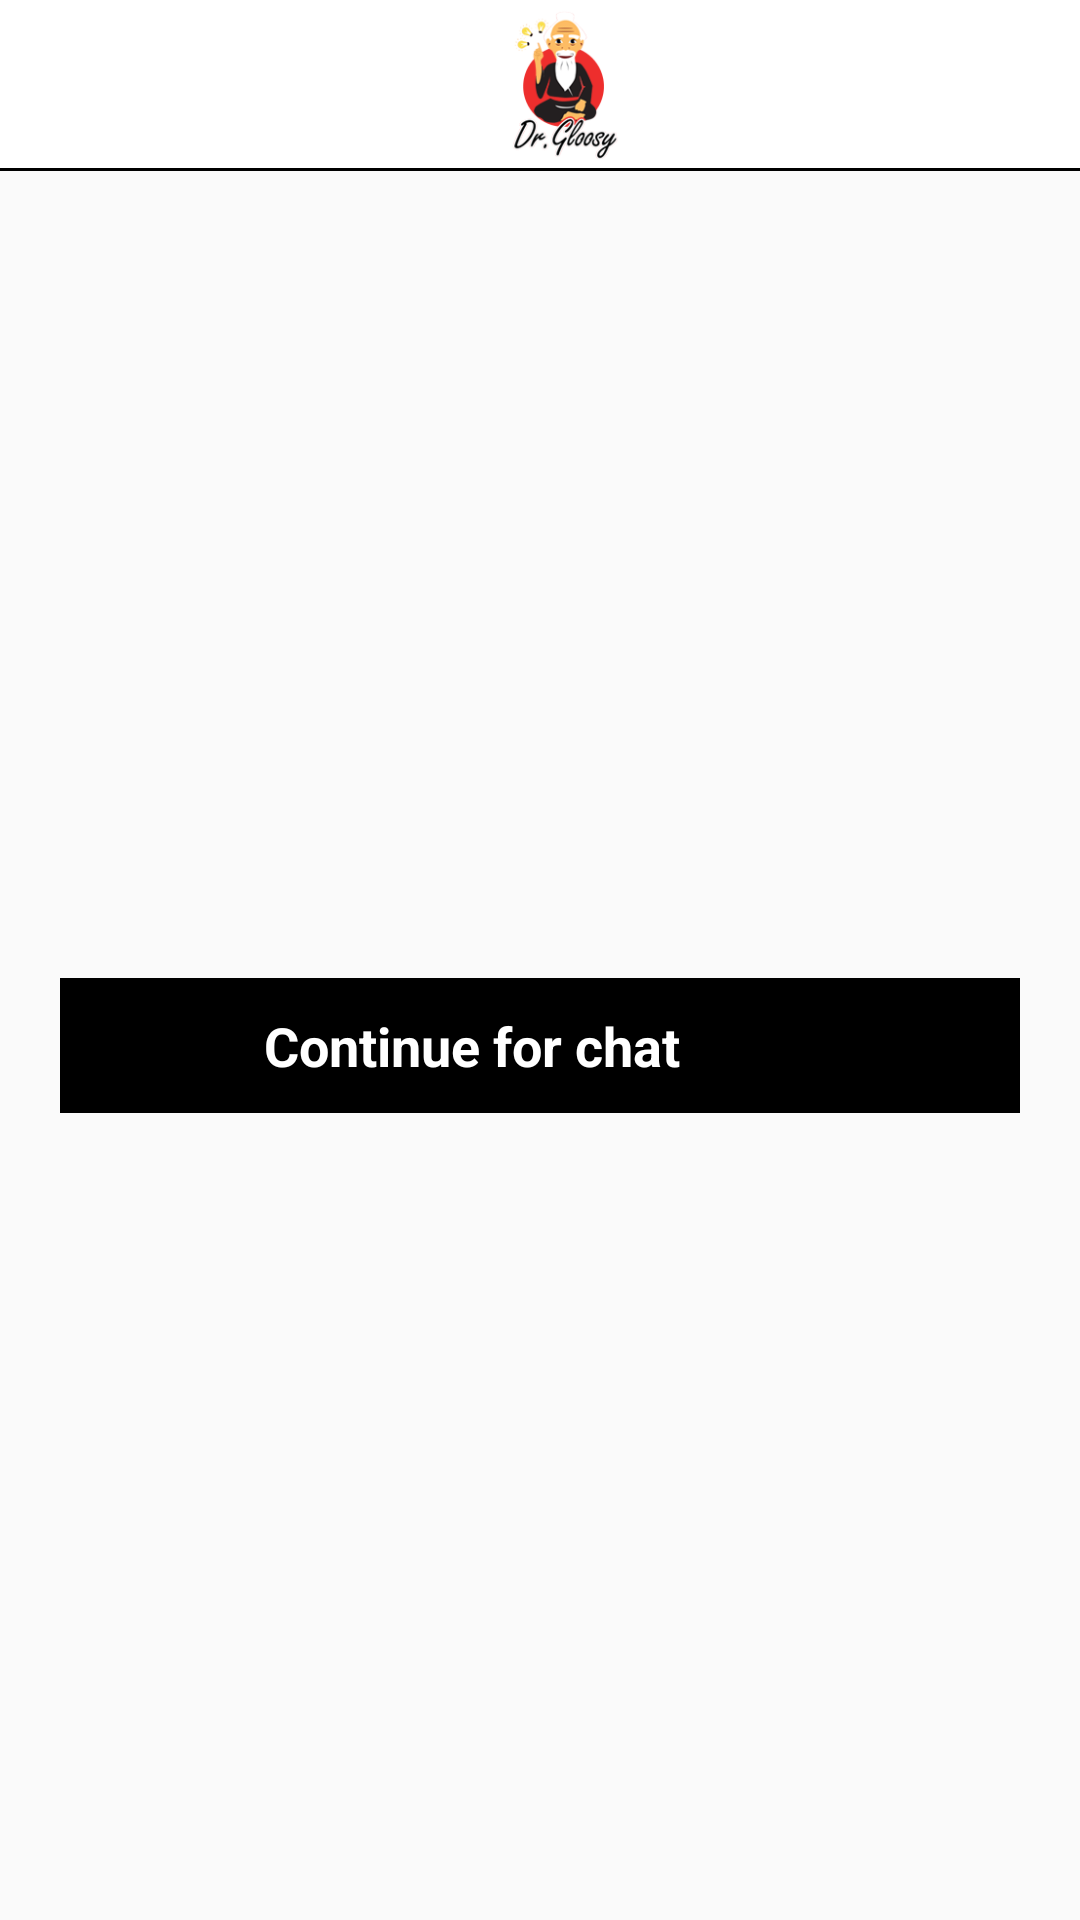

Android layout source for this screen:
<!-- AndroidManifest.xml: application theme AppTheme -->
<!-- res/layout/fragment_chat.xml -->
<?xml version="1.0" encoding="utf-8"?>
<LinearLayout xmlns:android="http://schemas.android.com/apk/res/android"
    xmlns:app="http://schemas.android.com/apk/res-auto"
    android:id="@+id/parent_linear_layout"
    android:layout_width="match_parent"
    android:layout_height="match_parent"
    android:orientation="vertical">
    <LinearLayout
        android:layout_width="match_parent"
        android:layout_height="?attr/actionBarSize"
        android:orientation="vertical"
        android:gravity="center"
        android:padding="2dp"
        android:background="@color/colorPrimary">
        <android.support.design.widget.AppBarLayout
            android:id="@+id/app_bar_scrolling"
            android:layout_width="match_parent"
            android:layout_height="match_parent"
            android:background="@color/colorPrimary"
            android:fitsSystemWindows="true"
            android:theme="@style/AppTheme.AppBarOverlay">

            <android.support.v7.widget.Toolbar
                android:id="@+id/toolbar_item_detail"
                android:layout_width="match_parent"
                android:layout_height="match_parent"
                android:gravity="center"
                app:layout_collapseMode="pin"
                app:popupTheme="@style/AppTheme.AppBarOverlay">
                <LinearLayout
                    android:layout_width="match_parent"
                    android:layout_height="wrap_content"
                    android:gravity="center">
                    <ImageView
                        android:layout_width="wrap_content"
                        android:layout_height="wrap_content"
                        android:src="@drawable/app_logo"/>
                </LinearLayout>

            </android.support.v7.widget.Toolbar>

        </android.support.design.widget.AppBarLayout>
    </LinearLayout>
    <View
        android:layout_width="match_parent"
        android:layout_height="1dp"
        android:background="@color/black"/>
    <LinearLayout
        android:layout_width="match_parent"
        android:layout_height="match_parent"
        android:gravity="center"
        android:orientation="vertical">
        <LinearLayout
            android:id="@+id/lv_chat"
            android:layout_width="match_parent"
            android:layout_height="wrap_content"
            android:layout_margin="20dp"
            android:gravity="center"
            android:padding="5dp"
            android:background="@color/black"
            android:orientation="horizontal">
            <TextView
                android:layout_width="wrap_content"
                android:layout_height="wrap_content"
                android:textSize="18dp"
                android:gravity="center"
                android:textStyle="bold"
                android:textColor="@color/white"
                android:text="Continue for chat"/>
            <ImageView
                android:layout_width="35dp"
                android:layout_height="35dp"
                android:layout_marginLeft="10dp"
                android:src="@drawable/flag_chile"/>
        </LinearLayout>
    </LinearLayout>
</LinearLayout>
<!-- resources referenced by this layout -->
<resources>
  <color name="black">#000000</color>
  <color name="colorPrimary">#FFFFFF</color>
  <color name="white">#ffffff</color>
  <!-- drawable app_logo: jpg bitmap (drawable, 12121 bytes) -->
  <style name="AppTheme.AppBarOverlay" parent="ThemeOverlay.AppCompat.Dark.ActionBar" />
  <style name="AppTheme" parent="Theme.AppCompat.Light.DarkActionBar">
          
          <item name="colorPrimary">@color/colorPrimary</item>
          <item name="colorPrimaryDark">@color/colorPrimaryDark</item>
          <item name="colorAccent">@color/colorAccent</item>
          <item name="windowNoTitle">true</item>
          <item name="android:windowDisablePreview">true</item>
          <item name="android:windowIsTranslucent">true</item>
          <item name="android:listDivider">@color/ed_text_signin</item>
      </style>
  <color name="colorPrimaryDark">#000000</color>
  <color name="colorAccent">#FFFFFF</color>
  <color name="ed_text_signin">#919191</color>
</resources>
